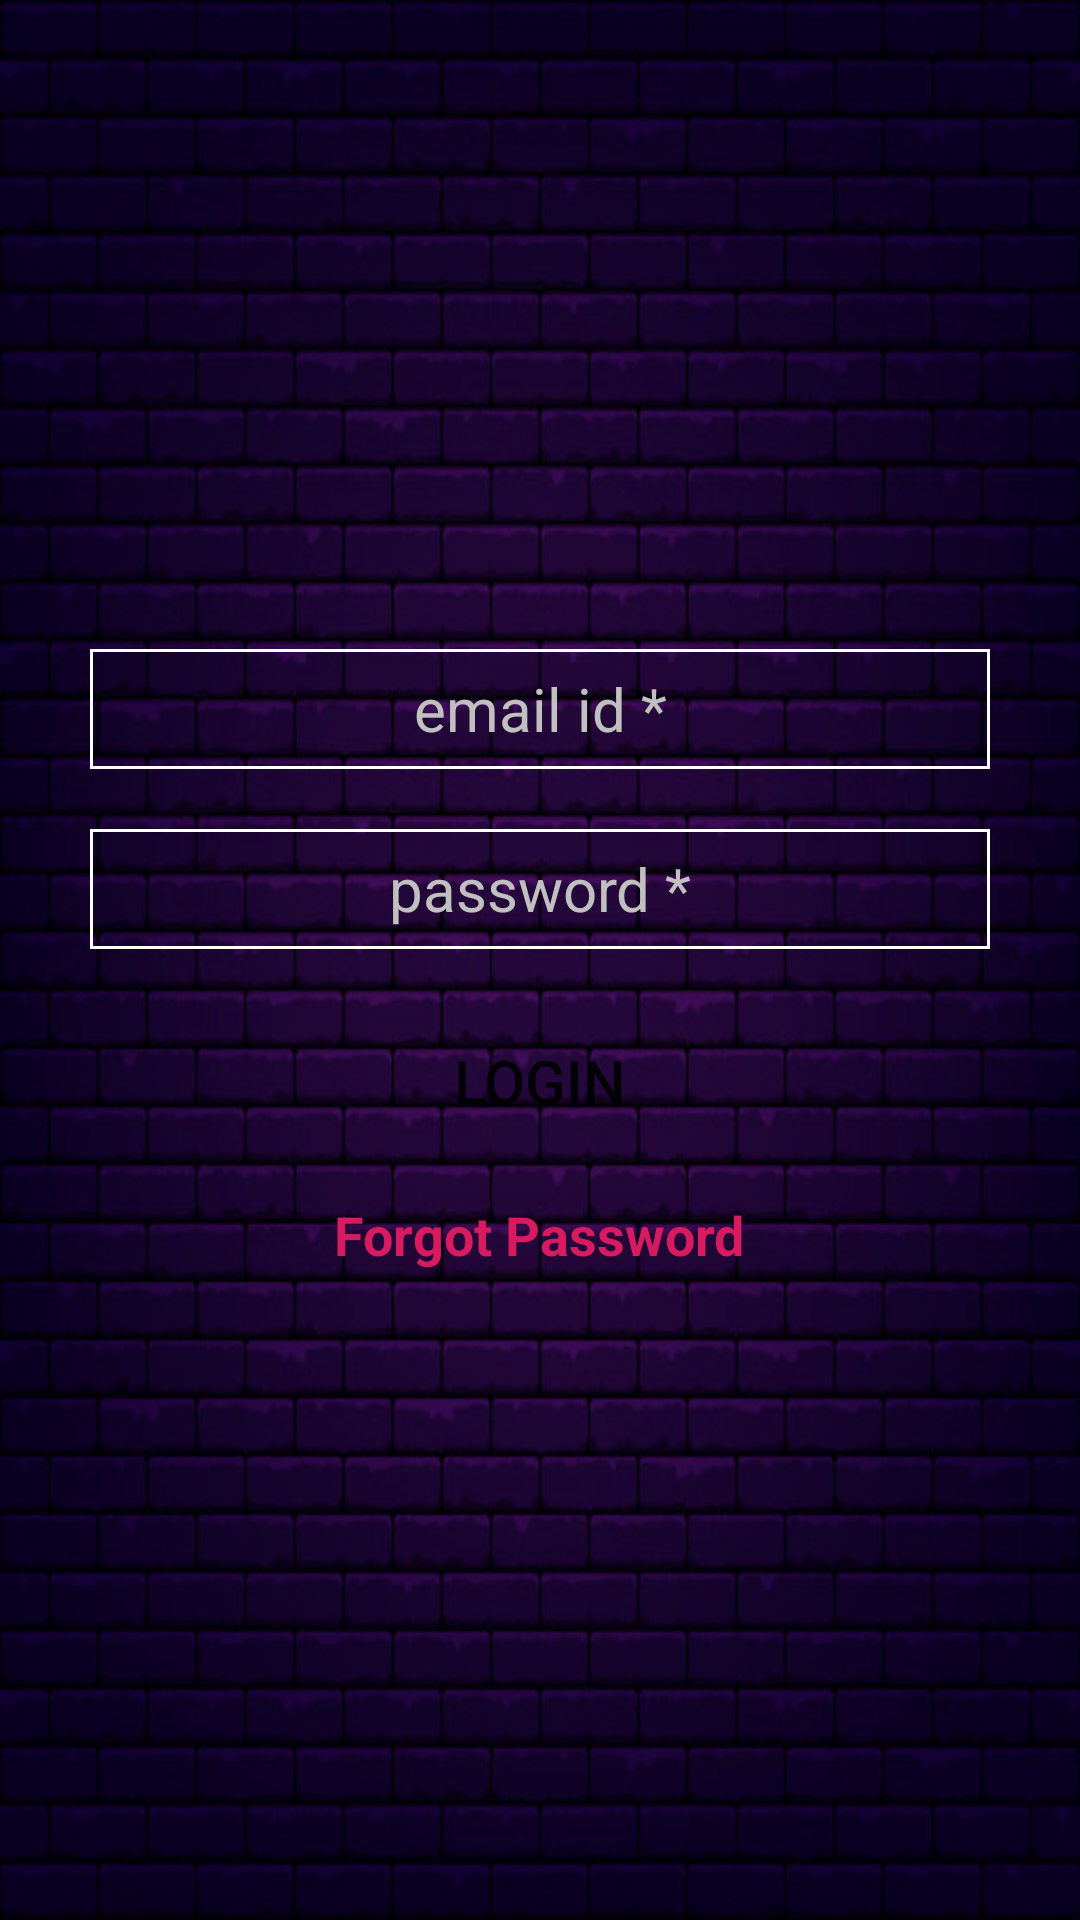

Reconstruct the res/layout file that produces this screen, plus the resources it refers to.
<!-- AndroidManifest.xml: application theme AppTheme.NoActionBar -->
<!-- res/layout/activity_login.xml -->
<?xml version="1.0" encoding="utf-8"?>
<RelativeLayout xmlns:android="http://schemas.android.com/apk/res/android"
    xmlns:app="http://schemas.android.com/apk/res-auto"
    xmlns:tools="http://schemas.android.com/tools"
    android:layout_width="match_parent"
    android:layout_height="match_parent"
    tools:context=".login"
    android:orientation="vertical"
    android:background="@drawable/background3">

    <RelativeLayout
        android:layout_width="wrap_content"
        android:layout_height="wrap_content"
        android:layout_centerInParent="true">

        <EditText
            android:id="@+id/tv_emailid_login"
            android:layout_width="300dp"
            android:layout_height="40dp"
            android:hint="email id *"
            android:textSize="20dp"
            android:textAlignment="center"
            android:textColor="@color/white"
            android:textColorHint="@color/grey"
            android:clickable="true"
            android:inputType="textEmailAddress"
            android:background="@drawable/inputtext"
            />

        <EditText
            android:id="@+id/tv_password_login"
            android:layout_below="@id/tv_emailid_login"
            android:layout_marginTop="20dp"
            android:layout_width="300dp"
            android:layout_height="40dp"
            android:hint="password *"
            android:textSize="20dp"
            android:textAlignment="center"
            android:textColor="@color/white"
            android:textColorHint="@color/grey"
            android:clickable="true"
            android:inputType="textPassword"
            android:background="@drawable/inputtext"
            />

        <Button
            android:id="@+id/btn_login1"
            android:layout_below="@id/tv_password_login"
            android:layout_centerHorizontal="true"
            android:layout_marginTop="20dp"
            android:background="@drawable/buttonshape"
            android:text="LOGIN"
            android:textSize="20dp"
            android:layout_width="wrap_content"
            android:layout_height="wrap_content" />

        <TextView
            android:id="@+id/tv_forgotpwd"
            android:layout_width="wrap_content"
            android:layout_height="wrap_content"
            android:layout_below="@+id/btn_login1"
            android:text="Forgot Password"
            android:textColor="@color/colorAccent"
            android:textStyle="bold"
            android:textSize="18dp"
            android:clickable="true"
            android:focusable="true"
            android:layout_marginTop="15dp"
            android:layout_centerHorizontal="true"
            />


    </RelativeLayout>



</RelativeLayout>
<!-- resources referenced by this layout -->
<resources>
  <color name="colorAccent">#D81B60</color>
  <color name="grey">#c0c0c0</color>
  <color name="white">#FFFFFF</color>
  <!-- drawable background3: jpg bitmap (drawable, 87007 bytes) -->
  <!-- drawable inputtext (drawable) -->
  <?xml version="1.0" encoding="utf-8"?>
  <shape xmlns:android="http://schemas.android.com/apk/res/android"
      android:shape="rectangle">
      <stroke android:color="@color/white" android:width="1dp"/>
  </shape>
  <style name="AppTheme.NoActionBar">
          <item name="windowNoTitle">true</item>
          <item name="windowActionBar">false</item>
      </style>
</resources>
